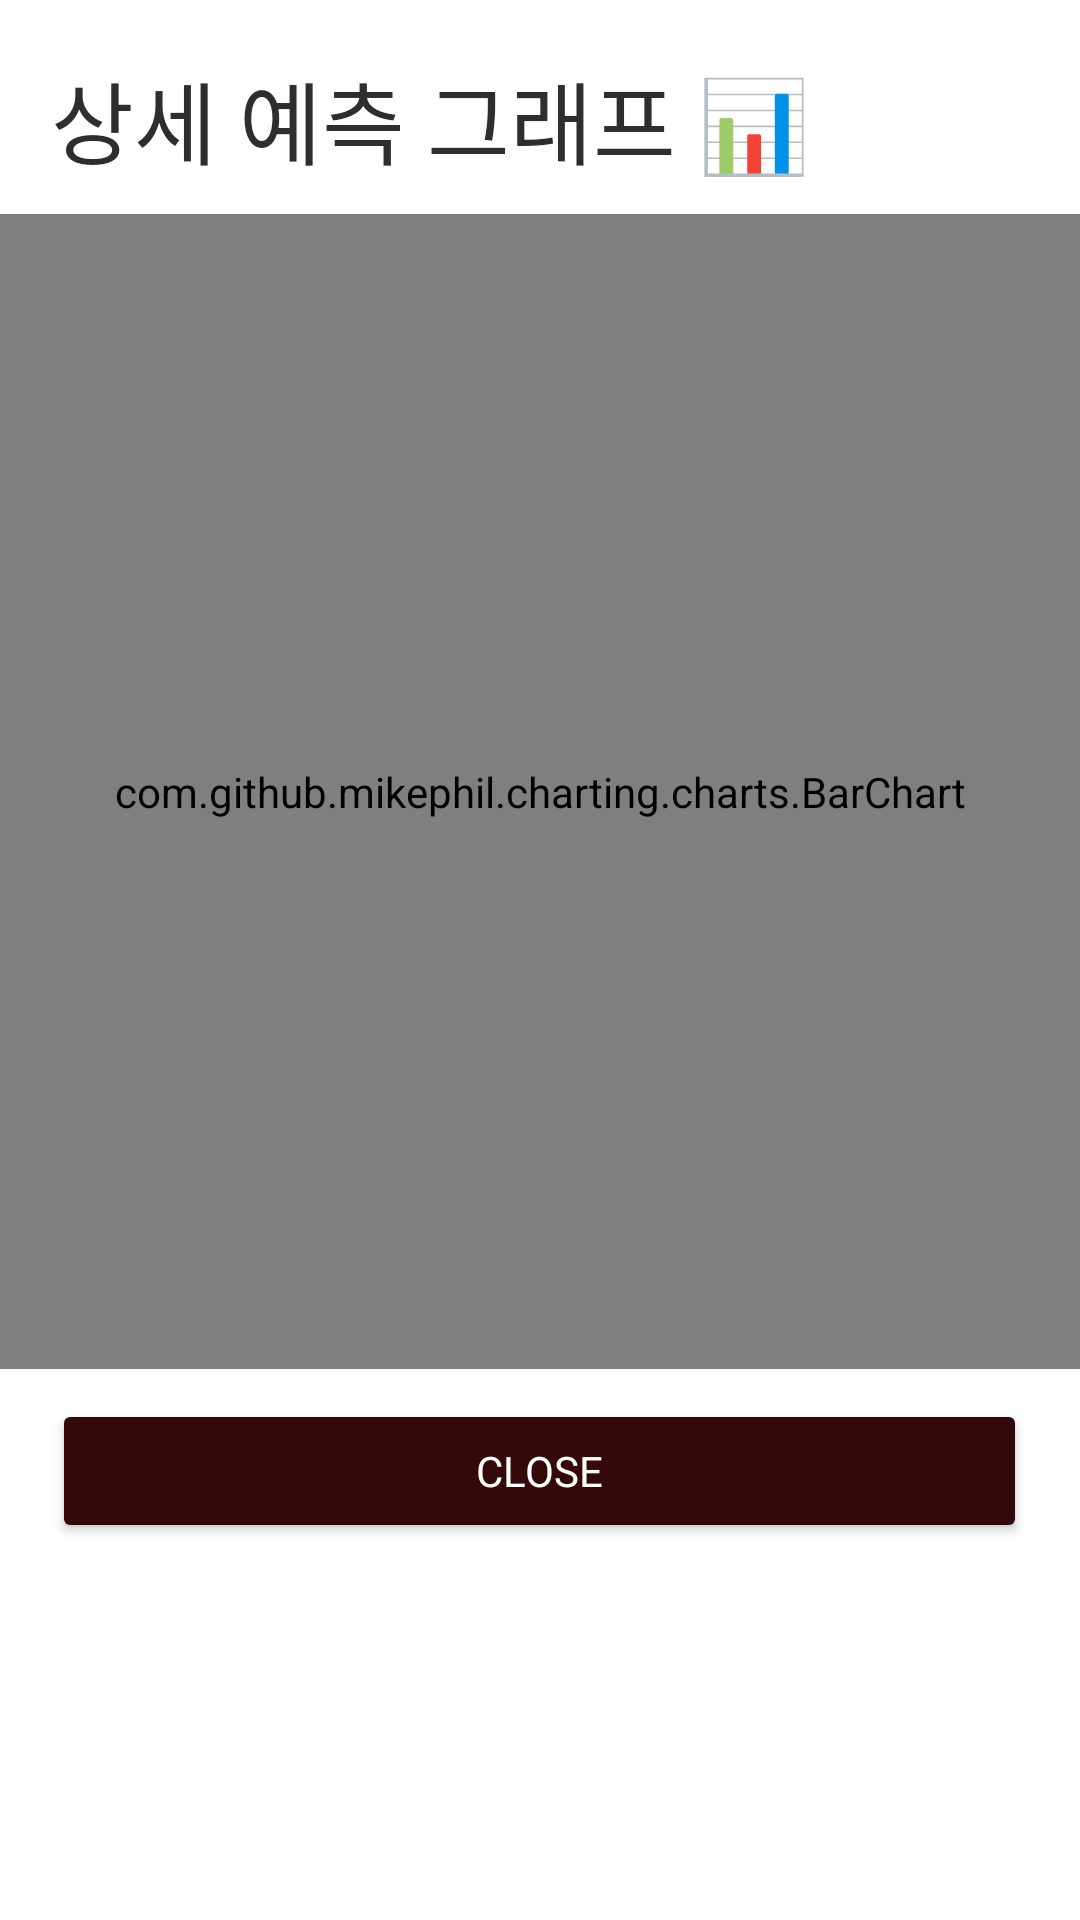

The Android layout XML behind this screen, and the referenced resources:
<!-- AndroidManifest.xml: application theme Theme.Ai_x_hackathon -->
<!-- res/layout/graph.xml -->
<?xml version="1.0" encoding="utf-8"?>
<LinearLayout xmlns:android="http://schemas.android.com/apk/res/android"
    android:layout_width="match_parent"
    android:layout_height="match_parent"
    android:orientation="vertical">

    <TextView
        android:layout_width="wrap_content"
        android:layout_height="wrap_content"
        android:fontFamily="@font/font_1"
        android:paddingLeft="7dp"
        android:paddingTop="8dp"
        android:layout_margin="10dp"
        android:text="상세 예측 그래프 📊"
        android:textColor="#2E2E2E"
        android:textSize="30dp" />

    <com.github.mikephil.charting.charts.BarChart
        android:id="@+id/barchart"
        android:layout_width="match_parent"
        android:layout_height="385dp"
        android:padding="10dp">

    </com.github.mikephil.charting.charts.BarChart>

    <Button
        android:id="@+id/button_ok"
        android:layout_width="325dp"
        android:layout_height="wrap_content"
        android:layout_gravity="center"
        android:layout_marginTop="10dp"
        android:backgroundTint="#350909"
        android:fontFamily="@font/font_1"
        android:text="close"
        android:textColor="#FFFFFF" />

</LinearLayout>
<!-- resources referenced by this layout -->
<resources>
  <style name="Theme.Ai_x_hackathon" parent="Theme.MaterialComponents.DayNight.DarkActionBar">
          
          <item name="colorPrimary">@color/purple_500</item>
          <item name="colorPrimaryVariant">@color/purple_700</item>
          <item name="colorOnPrimary">@color/white</item>
          
          <item name="colorSecondary">@color/teal_200</item>
          <item name="colorSecondaryVariant">@color/teal_700</item>
          <item name="colorOnSecondary">@color/black</item>
          
          <item name="android:statusBarColor">?attr/colorPrimaryVariant</item>
          
  
          <item name="windowActionBar">false</item>
          <item name="windowNoTitle">true</item>
      </style>
  <color name="purple_500">#FF6200EE</color>
  <color name="purple_700">#DAD1CC</color>
  <color name="white">#FFFFFFFF</color>
  <color name="teal_200">#FF03DAC5</color>
  <color name="teal_700">#FF018786</color>
  <color name="black">#FF000000</color>
</resources>
